Dataset: dataset_split (GitHub, vikamuhan-reddy/Kishan_Netra). Classes: bacterial blight, blast, brown spot, tungro.

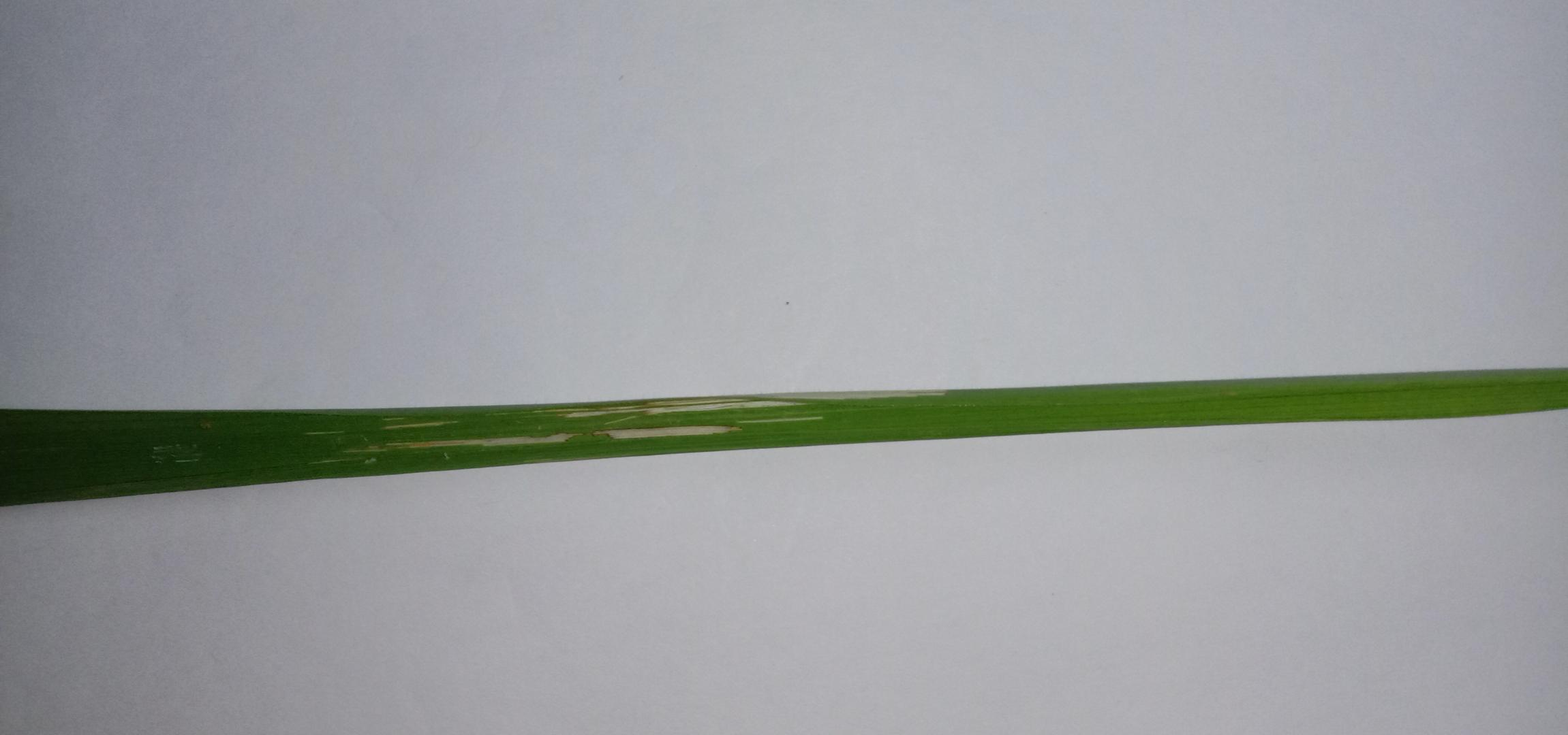
Label: bacterial blight

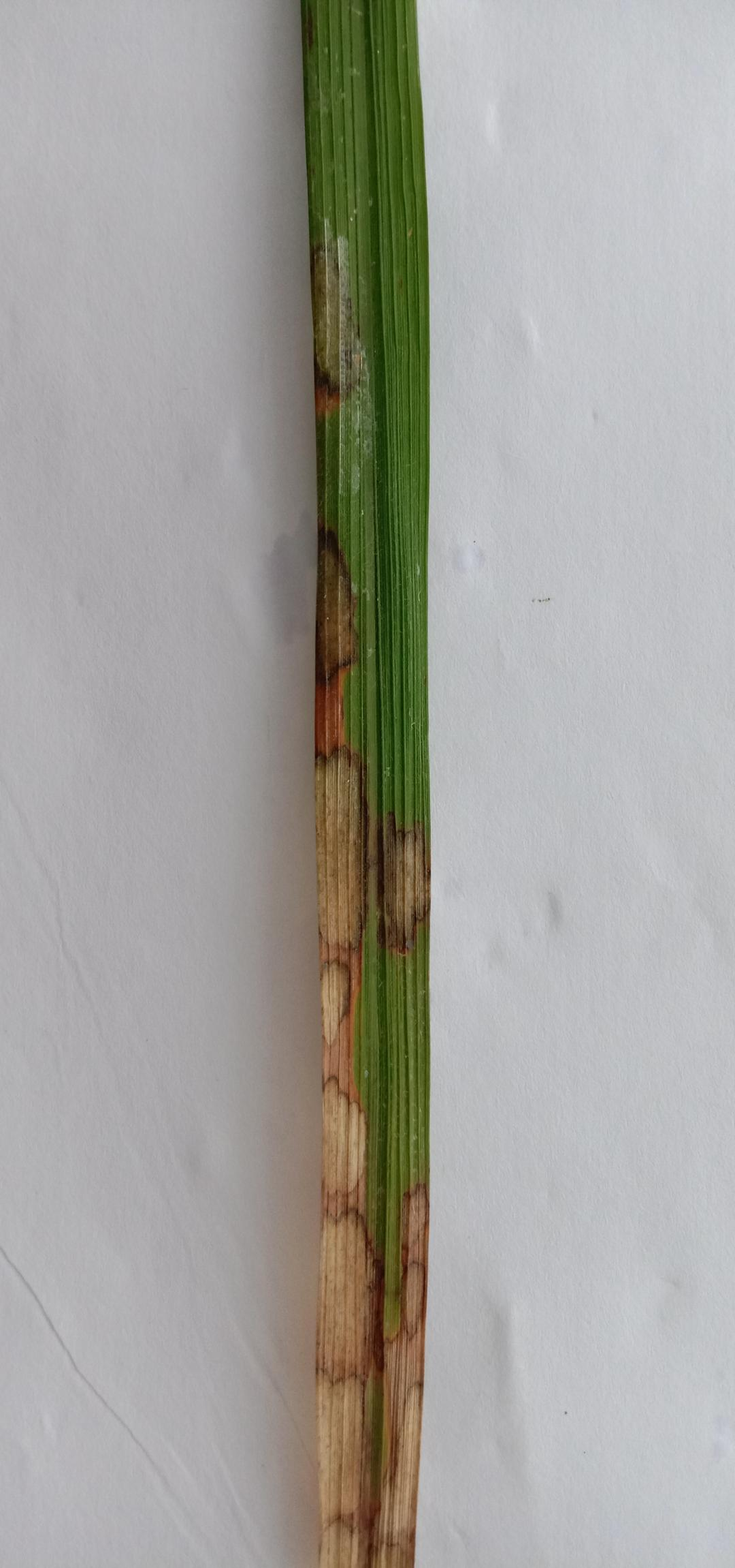
Label: brown spot

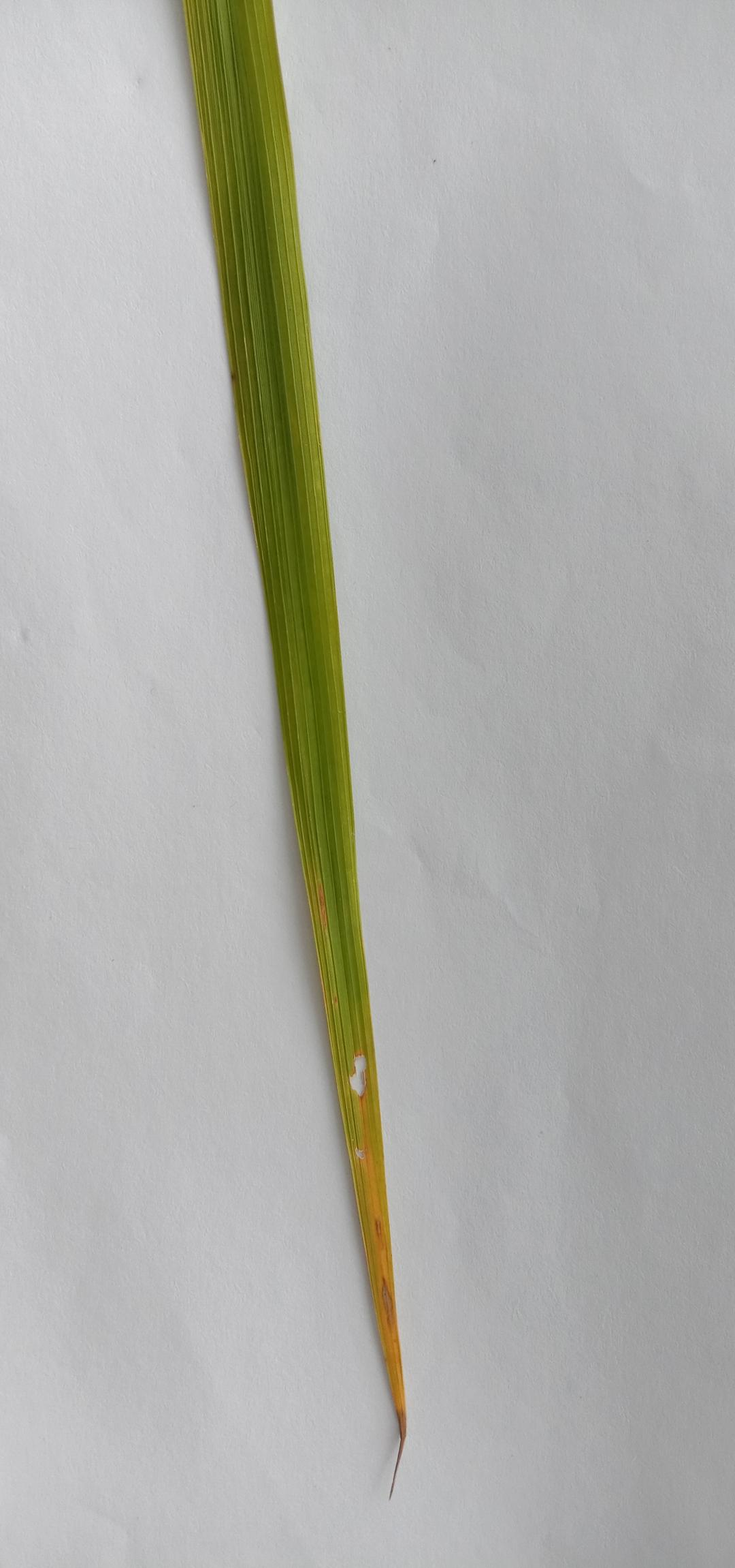
Label: tungro

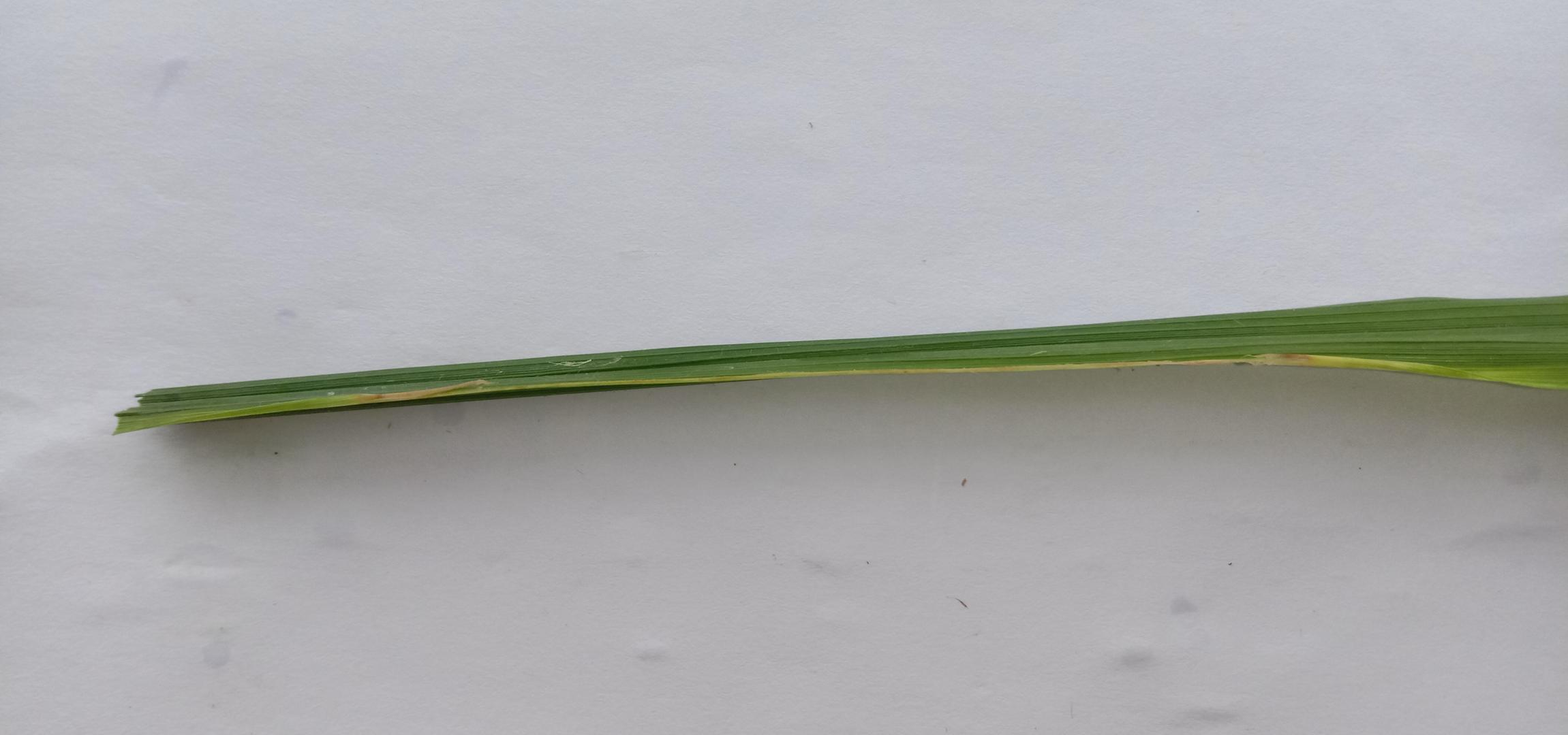
Label: bacterial blight

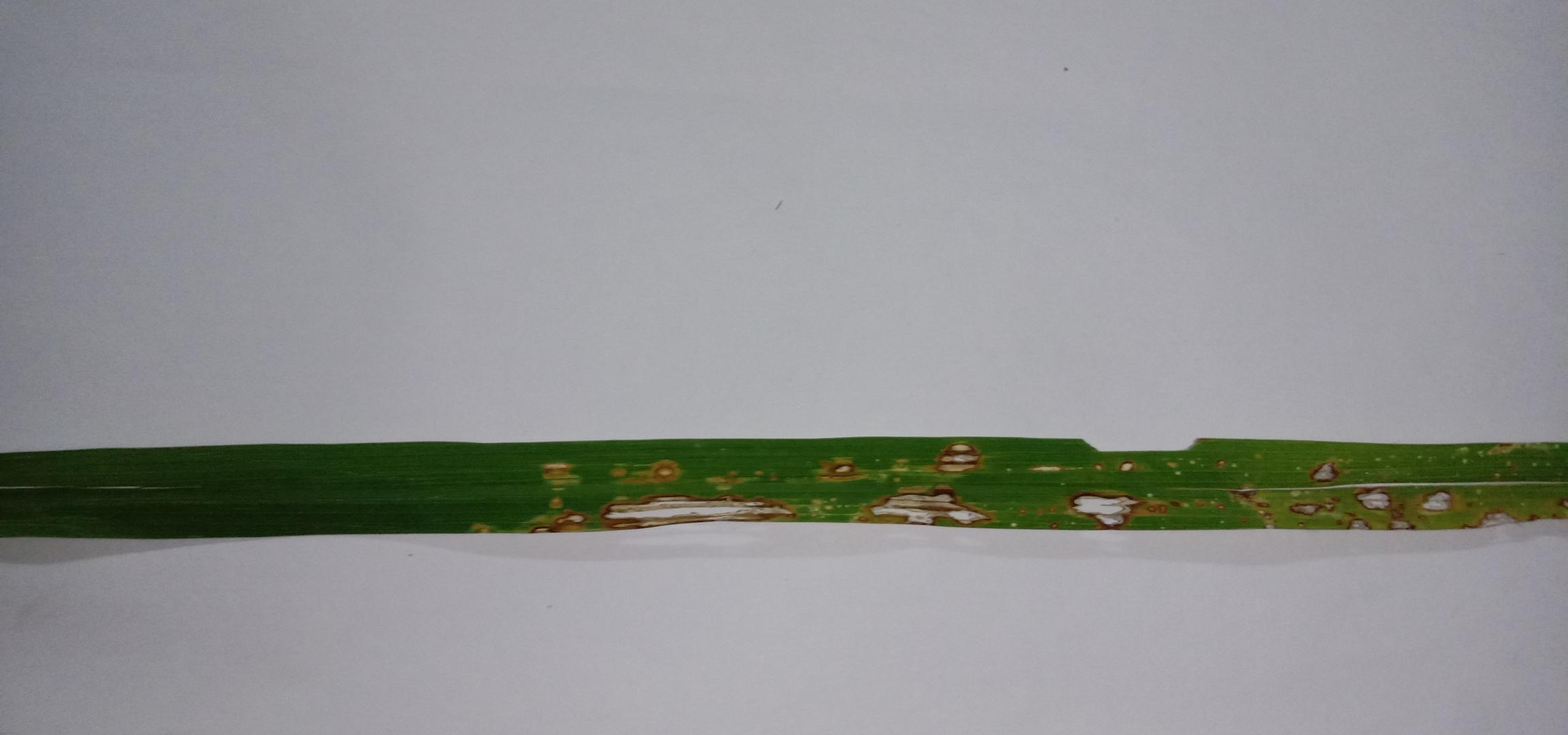
Label: brown spot
